Photos from the image-classification dataset "CNN_cropfield" in the GitHub repository LinhVu1027/DeepLearning-BasicImageClassification-Numpy-Tensorflow. Its 3 classes are: lua co de, lua nga, lua tot.

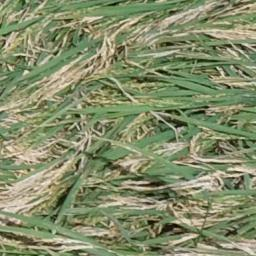
Label: lua co de

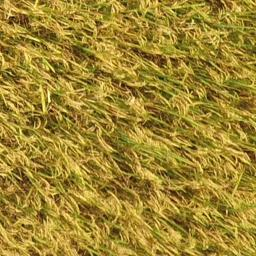
Label: lua tot

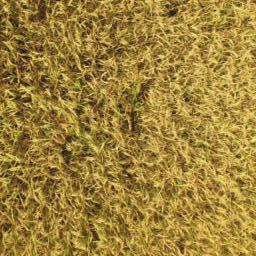
Label: lua tot

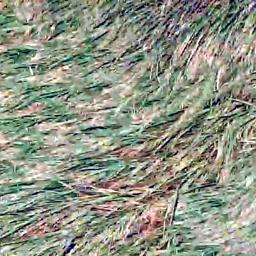
Label: lua nga

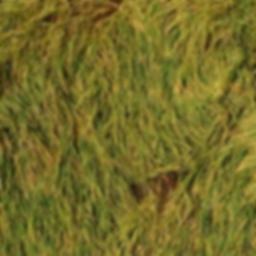
Label: lua nga

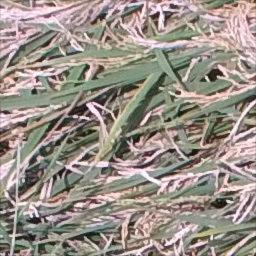
Label: lua co de
